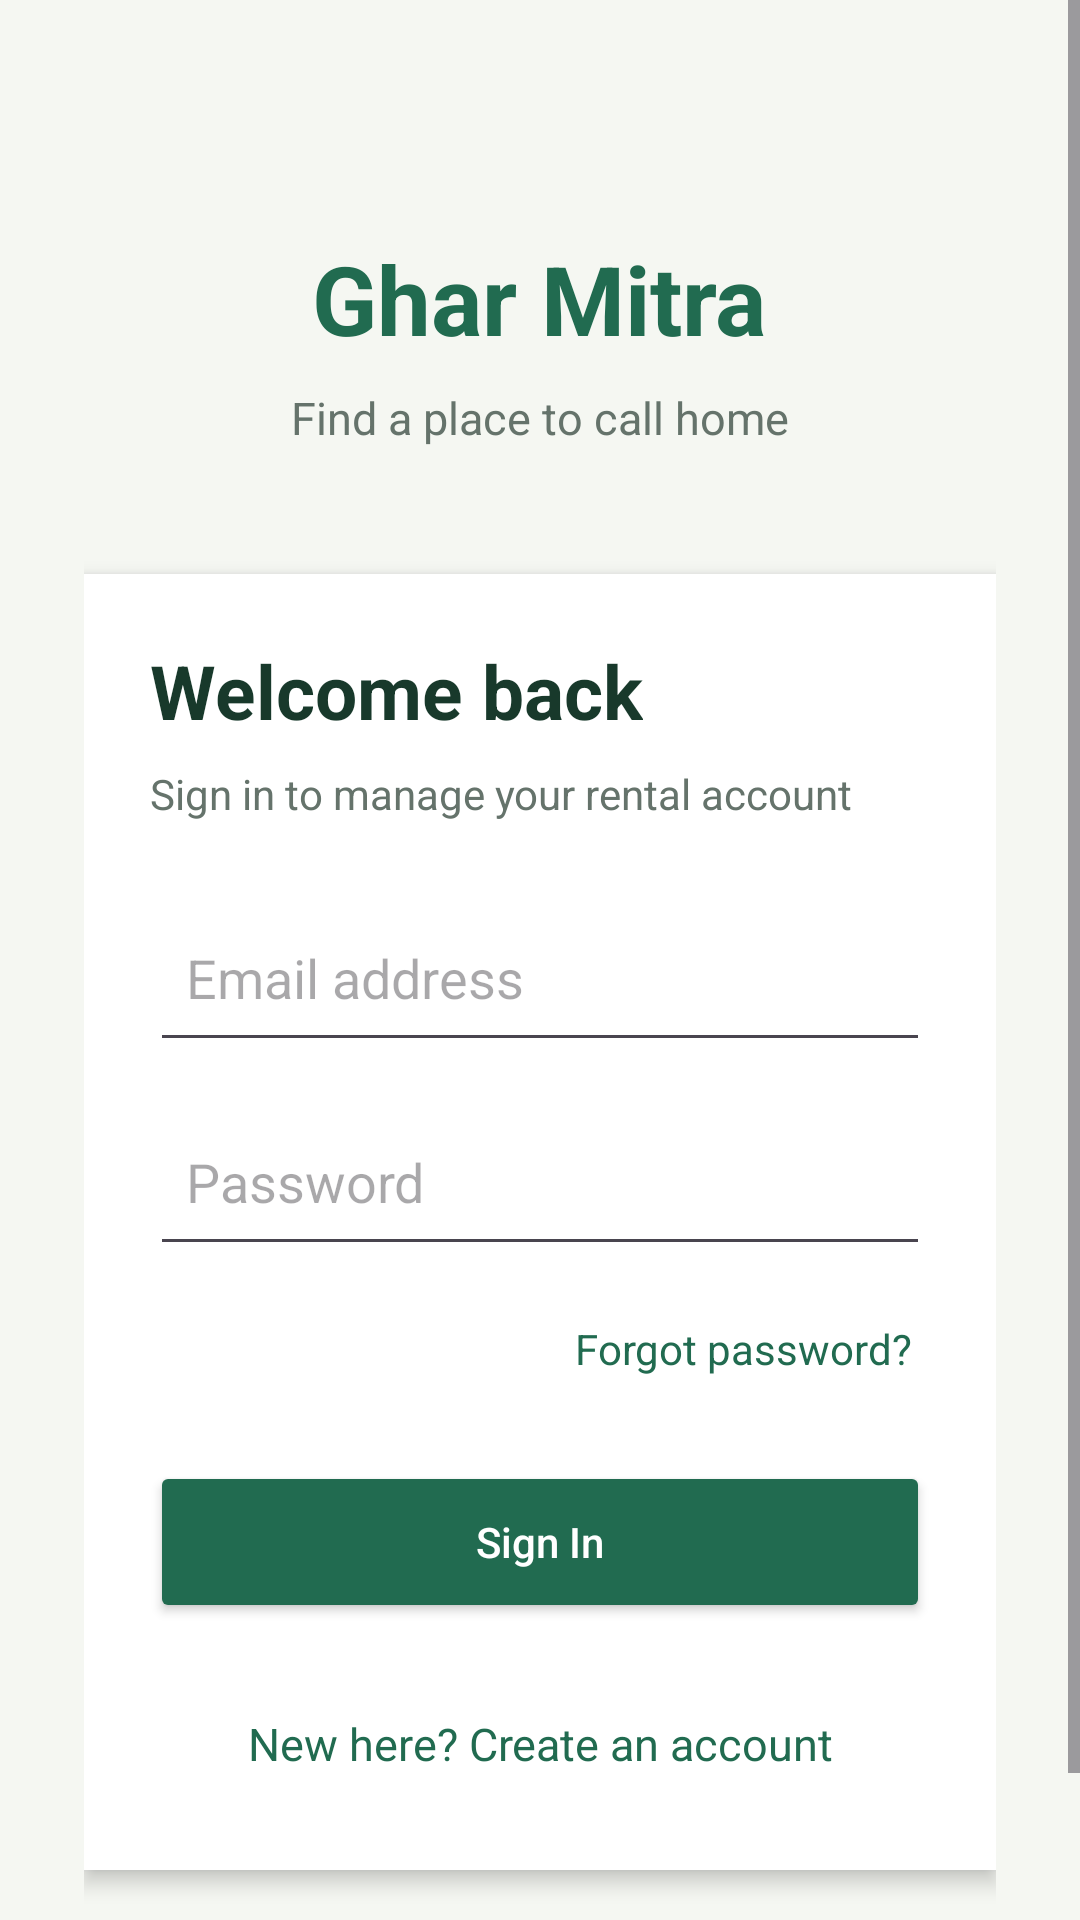

Produce the Android XML layout that renders to this screen, including the resource entries it uses.
<!-- AndroidManifest.xml: application theme Theme.Rental_System -->
<!-- res/layout/activity_login.xml -->
<?xml version="1.0" encoding="utf-8"?>
<ScrollView xmlns:android="http://schemas.android.com/apk/res/android"
    android:layout_width="match_parent"
    android:layout_height="match_parent"
    android:background="#F5F7F2"
    android:fillViewport="true">

    <LinearLayout
        android:layout_width="match_parent"
        android:layout_height="wrap_content"
        android:gravity="center_horizontal"
        android:orientation="vertical"
        android:padding="28dp">

        <TextView
            android:layout_width="wrap_content"
            android:layout_height="wrap_content"
            android:layout_marginTop="50dp"
            android:text="Ghar Mitra"
            android:textColor="#216B50"
            android:textSize="32sp"
            android:textStyle="bold" />

        <TextView
            android:layout_width="wrap_content"
            android:layout_height="wrap_content"
            android:layout_marginTop="8dp"
            android:text="Find a place to call home"
            android:textColor="#65736B"
            android:textSize="15sp" />

        <LinearLayout
            android:layout_width="match_parent"
            android:layout_height="wrap_content"
            android:layout_marginTop="42dp"
            android:background="#FFFFFF"
            android:elevation="4dp"
            android:orientation="vertical"
            android:padding="22dp">

            <TextView
                android:layout_width="wrap_content"
                android:layout_height="wrap_content"
                android:text="Welcome back"
                android:textColor="#18392B"
                android:textSize="25sp"
                android:textStyle="bold" />

            <TextView
                android:layout_width="wrap_content"
                android:layout_height="wrap_content"
                android:layout_marginTop="8dp"
                android:text="Sign in to manage your rental account"
                android:textColor="#65736B" />

            <EditText
                android:id="@+id/emailInput"
                android:layout_width="match_parent"
                android:layout_height="56dp"
                android:layout_marginTop="24dp"
                android:hint="Email address"
                android:inputType="textEmailAddress"
                android:padding="12dp" />

            <EditText
                android:id="@+id/passwordInput"
                android:layout_width="match_parent"
                android:layout_height="56dp"
                android:layout_marginTop="12dp"
                android:hint="Password"
                android:inputType="textPassword"
                android:padding="12dp" />

            <TextView
                android:id="@+id/forgotPasswordLink"
                android:layout_width="wrap_content"
                android:layout_height="wrap_content"
                android:layout_gravity="end"
                android:layout_marginTop="12dp"
                android:padding="6dp"
                android:text="Forgot password?"
                android:textColor="#216B50" />

            <Button
                android:id="@+id/loginButton"
                android:layout_width="match_parent"
                android:layout_height="54dp"
                android:layout_marginTop="22dp"
                android:backgroundTint="#216B50"
                android:text="Sign In"
                android:textAllCaps="false"
                android:textColor="#FFFFFF" />

            <TextView
                android:id="@+id/registerLink"
                android:layout_width="match_parent"
                android:layout_height="wrap_content"
                android:layout_marginTop="20dp"
                android:gravity="center"
                android:padding="10dp"
                android:text="New here? Create an account"
                android:textColor="#216B50"
                android:textSize="15sp" />

        </LinearLayout>

        <TextView
            android:layout_width="wrap_content"
            android:layout_height="wrap_content"
            android:layout_marginTop="24dp"
            android:text="Your next home starts here."
            android:textColor="#65736B"
            android:textSize="13sp" />

    </LinearLayout>
</ScrollView>
<!-- resources referenced by this layout -->
<resources>
  <style name="Theme.Rental_System" parent="Base.Theme.Rental_System" />
  <style name="Base.Theme.Rental_System" parent="Theme.Material3.Light.NoActionBar">
  
          <item name="colorPrimary">@color/rental_forest</item>
          <item name="colorOnPrimary">@color/white</item>
  
          <item name="colorSecondary">@color/rental_forest_dark</item>
          <item name="colorOnSecondary">@color/white</item>
  
          <item name="android:colorBackground">@color/rental_ivory</item>
          <item name="colorSurface">@color/rental_white</item>
          <item name="colorOnSurface">@color/rental_text</item>
  
          <item name="android:statusBarColor">@color/rental_forest_dark</item>
          <item name="android:navigationBarColor">@color/rental_forest_dark</item>
          <item name="android:windowLightStatusBar">false</item>
  
      </style>
  <color name="rental_forest">#173F35</color>
  <color name="white">#FFFFFFFF</color>
  <color name="rental_forest_dark">#102F28</color>
  <color name="rental_ivory">#F6F3EB</color>
  <color name="rental_white">#FFFFFF</color>
  <color name="rental_text">#253A31</color>
</resources>
